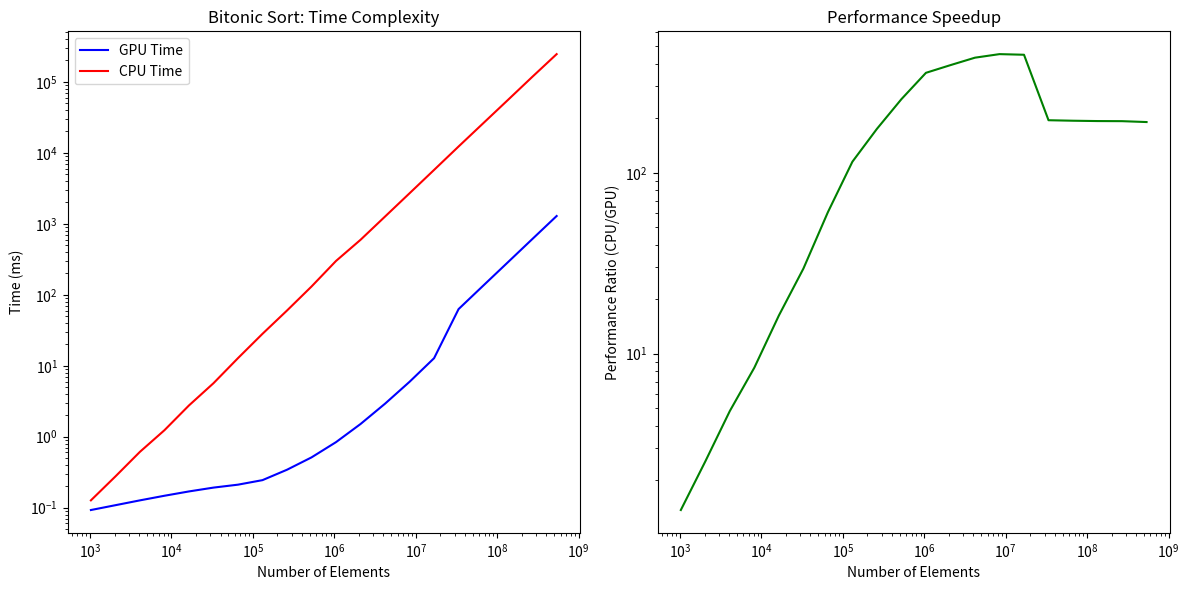

Write Python code to recreate this figure.
import numpy as np
import matplotlib.pyplot as plt
import math
import pandas as pd
import seaborn as sns

# Performance data
data = {
    'num_elements': [2**x for x in range(10, 30)],
    'gpu_time': [
        0.0928, 0.108544, 0.126976, 0.147456, 0.169632, 0.192064, 0.211264, 
        0.244704, 0.342944, 0.511904, 0.839712, 1.51162, 2.92352, 5.9473, 
        12.7825, 62.8782, 133.967, 284.792, 606.112, 1287.37
    ],
    'cpu_time': [
        0.127, 0.276, 0.613, 1.236, 2.76, 5.674, 12.804, 28.19, 60.004, 
        130.747, 299.761, 595.151, 1265.44, 2693.2, 5742.7, 12278.5, 
        25993.6, 55022.3, 116949, 245618
    ]
}

# Create DataFrame
df = pd.DataFrame(data)

# Calculate performance metrics
def calculate_metrics(df):
    # Performance Ratio (CPU Time / GPU Time)
    df['performance_ratio'] = df['cpu_time'] / df['gpu_time']
    
    # Logarithmic scaling of performance
    df['log_num_elements'] = np.log2(df['num_elements'])
    df['log_gpu_time'] = np.log10(df['gpu_time'])
    df['log_cpu_time'] = np.log10(df['cpu_time'])
    
    # Linear regression to estimate time complexity
    gpu_slope, gpu_intercept = np.polyfit(df['log_num_elements'], df['log_gpu_time'], 1)
    cpu_slope, cpu_intercept = np.polyfit(df['log_num_elements'], df['log_cpu_time'], 1)
    
    return {
        'gpu_time_complexity': gpu_slope,
        'cpu_time_complexity': cpu_slope,
        'max_performance_ratio': df['performance_ratio'].max(),
        'mean_performance_ratio': df['performance_ratio'].mean(),
        'median_performance_ratio': df['performance_ratio'].median()
    }

# Visualize Performance
def plot_performance(df):
    plt.figure(figsize=(12, 6))
    
    # Time Comparison Plot
    plt.subplot(1, 2, 1)
    plt.plot(df['num_elements'], df['gpu_time'], label='GPU Time', color='blue')
    plt.plot(df['num_elements'], df['cpu_time'], label='CPU Time', color='red')
    plt.xscale('log')
    plt.yscale('log')
    plt.xlabel('Number of Elements')
    plt.ylabel('Time (ms)')
    plt.title('Bitonic Sort: Time Complexity')
    plt.legend()
    
    # Performance Ratio Plot
    plt.subplot(1, 2, 2)
    plt.plot(df['num_elements'], df['performance_ratio'], color='green')
    plt.xscale('log')
    plt.yscale('log')
    plt.xlabel('Number of Elements')
    plt.ylabel('Performance Ratio (CPU/GPU)')
    plt.title('Performance Speedup')
    
    plt.tight_layout()
    plt.show()

# Perform analysis
metrics = calculate_metrics(df)
plot_performance(df)

# Print detailed analysis
print("Bitonic Sort Performance Analysis:")
print("\nTime Complexity Estimation:")
print(f"GPU Time Complexity (log-log slope): {metrics['gpu_time_complexity']:.4f}")
print(f"CPU Time Complexity (log-log slope): {metrics['cpu_time_complexity']:.4f}")

print("\nPerformance Ratio (CPU Time / GPU Time):")
print(f"Maximum Performance Ratio: {metrics['max_performance_ratio']:.2f}")
print(f"Mean Performance Ratio: {metrics['mean_performance_ratio']:.2f}")
print(f"Median Performance Ratio: {metrics['median_performance_ratio']:.2f}")

# Detailed performance breakdown
print("\nDetailed Performance Breakdown:")
print(df[['num_elements', 'gpu_time', 'cpu_time', 'performance_ratio']].to_string(index=False))